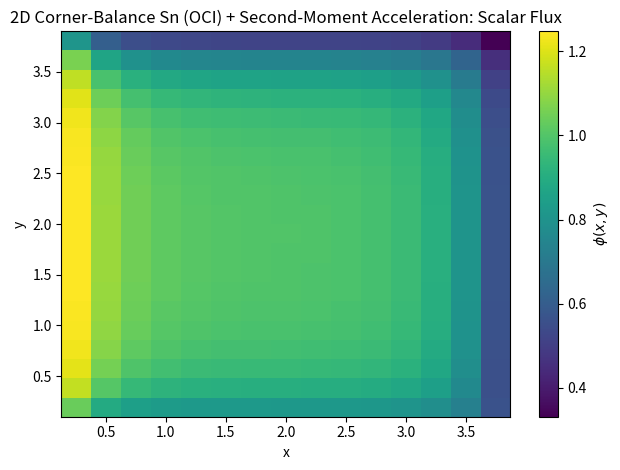

Python code for this plot:
import numpy as np
import matplotlib.pyplot as plt

# -----------------------------
# 2D Discrete Ordinates (in-plane)
# -----------------------------
def make_circle_quadrature(N_dir: int):
    theta = 2.0 * np.pi * (np.arange(N_dir) + 0.5) / N_dir
    mu = np.cos(theta)
    eta = np.sin(theta)
    w = (2.0 * np.pi / N_dir) * np.ones(N_dir)
    omega_total = np.sum(w)  # = 2*pi
    return mu, eta, w, omega_total


# -----------------------------
# Corner-balance local operator
# -----------------------------
def A_dir_corner_balance(mu, eta, dx, dy, sig_t):
    hx = dx / 2.0
    hy = dy / 2.0
    area = dx * dy

    Ax = hy * np.array([[abs(mu)/2.0,  mu/2.0],
                        [-mu/2.0,     abs(mu)/2.0]])

    Ay = hx * np.array([[abs(eta)/2.0,  eta/2.0],
                        [-eta/2.0,     abs(eta)/2.0]])

    A = np.kron(np.eye(2), Ax) + np.kron(Ay, np.eye(2))
    A += (sig_t * area / 4.0) * np.eye(4)
    return A


def build_cell_matrix(dx, dy, sig_t, sig_s, mu, eta, w, omega_total):
    N_dir = len(w)
    n = 4 * N_dir
    A = np.zeros((n, n))

    for k in range(N_dir):
        Ak = A_dir_corner_balance(mu[k], eta[k], dx, dy, sig_t)
        A[4*k:4*k+4, 4*k:4*k+4] = Ak

    beta = (sig_s * (dx*dy) / 4.0) / omega_total

    for c in range(4):
        row_idx = np.arange(N_dir) * 4 + c
        col_idx = np.arange(N_dir) * 4 + c
        A[np.ix_(row_idx, col_idx)] -= beta * w[None, :]

    return A


# -----------------------------
# Upwind edge closure
# -----------------------------
def compute_edge_fluxes(psi_cell, mu, eta, bc):
    Nx, Ny, N_dir, _ = psi_cell.shape

    def as_dir_array(val):
        val = np.asarray(val)
        if val.shape == ():
            return val * np.ones(N_dir)
        assert val.shape == (N_dir,)
        return val

    bcL = as_dir_array(bc.get("left", 0.0))
    bcR = as_dir_array(bc.get("right", 0.0))
    bcB = as_dir_array(bc.get("bottom", 0.0))
    bcT = as_dir_array(bc.get("top", 0.0))

    psi_xedge = np.zeros((Nx+1, Ny, N_dir, 2))
    psi_yedge = np.zeros((Nx, Ny+1, N_dir, 2))

    for i_edge in range(Nx+1):
        for j in range(Ny):
            for k in range(N_dir):
                if i_edge == 0:
                    psi_xedge[i_edge, j, k, :] = bcL[k]
                elif i_edge == Nx:
                    psi_xedge[i_edge, j, k, :] = bcR[k]
                else:
                    if mu[k] > 0:
                        iL = i_edge - 1
                        psi_xedge[i_edge, j, k, 0] = psi_cell[iL, j, k, 1]  # SE
                        psi_xedge[i_edge, j, k, 1] = psi_cell[iL, j, k, 3]  # NE
                    else:
                        iR = i_edge
                        psi_xedge[i_edge, j, k, 0] = psi_cell[iR, j, k, 0]  # SW
                        psi_xedge[i_edge, j, k, 1] = psi_cell[iR, j, k, 2]  # NW

    for i in range(Nx):
        for j_edge in range(Ny+1):
            for k in range(N_dir):
                if j_edge == 0:
                    psi_yedge[i, j_edge, k, :] = bcB[k]
                elif j_edge == Ny:
                    psi_yedge[i, j_edge, k, :] = bcT[k]
                else:
                    if eta[k] > 0:
                        jB = j_edge - 1
                        psi_yedge[i, j_edge, k, 0] = psi_cell[i, jB, k, 2]  # NW
                        psi_yedge[i, j_edge, k, 1] = psi_cell[i, jB, k, 3]  # NE
                    else:
                        jT = j_edge
                        psi_yedge[i, j_edge, k, 0] = psi_cell[i, jT, k, 0]  # SW
                        psi_yedge[i, j_edge, k, 1] = psi_cell[i, jT, k, 1]  # SE

    return psi_xedge, psi_yedge


# -----------------------------
# RHS builder
# -----------------------------
def build_cell_rhs(i, j, dx, dy, q_cell, mu, eta, w, omega_total,
                   psi_xedge, psi_yedge):
    N_dir = len(w)

    hx = dx / 2.0
    hy = dy / 2.0
    area = dx * dy
    q_iso = q_cell / omega_total

    b = np.zeros(4 * N_dir)

    for k in range(N_dir):
        base = (area / 4.0) * q_iso
        b[4*k + 0] = base
        b[4*k + 1] = base
        b[4*k + 2] = base
        b[4*k + 3] = base

        if mu[k] > 0:
            inflow_bot = psi_xedge[i, j, k, 0]
            inflow_top = psi_xedge[i, j, k, 1]
            b[4*k + 0] += mu[k] * hy * inflow_bot
            b[4*k + 2] += mu[k] * hy * inflow_top
        elif mu[k] < 0:
            inflow_bot = psi_xedge[i+1, j, k, 0]
            inflow_top = psi_xedge[i+1, j, k, 1]
            b[4*k + 1] += (-mu[k]) * hy * inflow_bot
            b[4*k + 3] += (-mu[k]) * hy * inflow_top

        if eta[k] > 0:
            inflow_left  = psi_yedge[i, j,   k, 0]
            inflow_right = psi_yedge[i, j,   k, 1]
            b[4*k + 0] += eta[k] * hx * inflow_left
            b[4*k + 1] += eta[k] * hx * inflow_right
        elif eta[k] < 0:
            inflow_left  = psi_yedge[i, j+1, k, 0]
            inflow_right = psi_yedge[i, j+1, k, 1]
            b[4*k + 2] += (-eta[k]) * hx * inflow_left
            b[4*k + 3] += (-eta[k]) * hx * inflow_right

    return b


# ============================================================
# Second-moment acceleration (2D in-plane)
# ============================================================
def compute_incident_partial_currents_2d_inplane(bc, mu, eta, w):
    """
    Returns Jminus_inc arrays on each side:
      left/right: shape (Ny,) but constant in y for uniform bc -> we return scalar
      bottom/top: shape (Nx,) similarly -> we return scalar
    We'll return scalars (one per side) since bc is constant here; extendable.
    Convention: J^- = ∫_{Omega·n<0} (Omega·n) psi_inc dOmega  (negative value).
    """
    N_dir = len(w)

    def as_dir_array(val):
        val = np.asarray(val)
        if val.shape == ():
            return val * np.ones(N_dir)
        assert val.shape == (N_dir,)
        return val

    bcL = as_dir_array(bc.get("left", 0.0))
    bcR = as_dir_array(bc.get("right", 0.0))
    bcB = as_dir_array(bc.get("bottom", 0.0))
    bcT = as_dir_array(bc.get("top", 0.0))

    # Left boundary: outward n = (-1,0) -> mu_n = -mu, inflow mu>0
    Jm_left  = np.sum(w[(mu > 0)] * (-mu[(mu > 0)]) * bcL[(mu > 0)])

    # Right boundary: outward n = (+1,0) -> mu_n = +mu, inflow mu<0
    Jm_right = np.sum(w[(mu < 0)] * ( mu[(mu < 0)]) * bcR[(mu < 0)])  # mu is negative

    # Bottom boundary: outward n = (0,-1) -> mu_n = -eta, inflow eta>0
    Jm_bottom = np.sum(w[(eta > 0)] * (-eta[(eta > 0)]) * bcB[(eta > 0)])

    # Top boundary: outward n = (0,+1) -> mu_n = +eta, inflow eta<0
    Jm_top    = np.sum(w[(eta < 0)] * ( eta[(eta < 0)]) * bcT[(eta < 0)])  # eta is negative

    return dict(left=Jm_left, right=Jm_right, bottom=Jm_bottom, top=Jm_top)


def _pad_neumann(A):
    return np.pad(A, pad_width=((1, 1), (1, 1)), mode="edge")


def div_Q_vector_inplane(Qxx, Qxy, dx, dy):
    """
    Returns U = div(Q) as (Ux, Uy), where:
      Ux = dQxx/dx + dQxy/dy
      Uy = dQxy/dx + dQyy/dy, but Qyy = -Qxx (traceless in-plane) -> dQyy/dy = -dQxx/dy
      => Uy = dQxy/dx - dQxx/dy
    """
    Qxxp = _pad_neumann(Qxx)
    Qxyp = _pad_neumann(Qxy)

    dQxx_dx = (Qxxp[2:, 1:-1] - Qxxp[:-2, 1:-1]) / (2.0 * dx)
    dQxx_dy = (Qxxp[1:-1, 2:] - Qxxp[1:-1, :-2]) / (2.0 * dy)

    dQxy_dx = (Qxyp[2:, 1:-1] - Qxyp[:-2, 1:-1]) / (2.0 * dx)
    dQxy_dy = (Qxyp[1:-1, 2:] - Qxyp[1:-1, :-2]) / (2.0 * dy)

    Ux = dQxx_dx + dQxy_dy
    Uy = dQxy_dx - dQxx_dy
    return Ux, Uy


def div_div_Q_inplane(Qxx, Qxy, dx, dy):
    Ux, Uy = div_Q_vector_inplane(Qxx, Qxy, dx, dy)
    Uxp = _pad_neumann(Ux)
    Uyp = _pad_neumann(Uy)

    dUx_dx = (Uxp[2:, 1:-1] - Uxp[:-2, 1:-1]) / (2.0 * dx)
    dUy_dy = (Uyp[1:-1, 2:] - Uyp[1:-1, :-2]) / (2.0 * dy)
    return dUx_dx + dUy_dy


def solve_diffusion(phi_rhs, sig_a, Dcell, dx, dy, robin):
    """
    Solve:  -div(D grad phi) + sig_a * phi = phi_rhs
    on a uniform grid with cell-centered unknowns.

    Dcell, sig_a, phi_rhs are (Nx,Ny).
    Robin BC on each side: D * dphi/dn + alpha * phi = g
    implemented via ghost-cell elimination using:
      D*(phi_g - phi_c)/h + alpha*(phi_c + phi_g)/2 = g
    with h = dx on left/right and h = dy on bottom/top, consistent with your original.

    robin sides:
      robin["left"]   = {"alpha": alpha, "g": g_left[j]}
      robin["right"]  = {"alpha": alpha, "g": g_right[j]}
      robin["bottom"] = {"alpha": alpha, "g": g_bottom[i]}
      robin["top"]    = {"alpha": alpha, "g": g_top[i]}
    """
    Nx, Ny = phi_rhs.shape
    N = Nx * Ny

    inv_dx2 = 1.0 / (dx * dx)
    inv_dy2 = 1.0 / (dy * dy)

    def idx(i, j):
        return i * Ny + j

    def harmonic(a, b):
        den = a + b
        return np.where(den > 0.0, 2.0 * a * b / den, 0.0)

    def robin_ghost_coeff(Df, alpha, g, h):
        # Df*(phi_g - phi_c)/h + alpha*(phi_c + phi_g)/2 = g
        denom = (Df / h + alpha / 2.0)
        a = (Df / h - alpha / 2.0) / denom   # phi_g = a*phi_c + c
        c = g / denom
        return a, c

    alphaL, gL = robin["left"]["alpha"], robin["left"]["g"]      # gL shape (Ny,)
    alphaR, gR = robin["right"]["alpha"], robin["right"]["g"]    # gR shape (Ny,)
    alphaB, gB = robin["bottom"]["alpha"], robin["bottom"]["g"]  # gB shape (Nx,)
    alphaT, gT = robin["top"]["alpha"], robin["top"]["g"]        # gT shape (Nx,)

    A = np.zeros((N, N))
    b = phi_rhs.reshape(N).copy()

    for i in range(Nx):
        for j in range(Ny):
            p = idx(i, j)

            Dc = Dcell[i, j]
            sa = sig_a[i, j]

            # Face diffusion coefficients
            # West/East faces:
            if i > 0:
                Dw = harmonic(Dc, Dcell[i - 1, j])
            else:
                Dw = Dc
            if i < Nx - 1:
                De = harmonic(Dc, Dcell[i + 1, j])
            else:
                De = Dc

            # South/North faces:
            if j > 0:
                Ds = harmonic(Dc, Dcell[i, j - 1])
            else:
                Ds = Dc
            if j < Ny - 1:
                Dn = harmonic(Dc, Dcell[i, j + 1])
            else:
                Dn = Dc

            diag = sa + (Dw + De) * inv_dx2 + (Ds + Dn) * inv_dy2

            # West
            if i > 0:
                A[p, idx(i - 1, j)] = -Dw * inv_dx2
            else:
                a, c = robin_ghost_coeff(Dw, alphaL, gL[j], dx)
                diag += (-Dw * inv_dx2) * a
                b[p] += (Dw * inv_dx2) * c

            # East
            if i < Nx - 1:
                A[p, idx(i + 1, j)] = -De * inv_dx2
            else:
                a, c = robin_ghost_coeff(De, alphaR, gR[j], dx)
                diag += (-De * inv_dx2) * a
                b[p] += (De * inv_dx2) * c

            # South
            if j > 0:
                A[p, idx(i, j - 1)] = -Ds * inv_dy2
            else:
                a, c = robin_ghost_coeff(Ds, alphaB, gB[i], dy)
                diag += (-Ds * inv_dy2) * a
                b[p] += (Ds * inv_dy2) * c

            # North
            if j < Ny - 1:
                A[p, idx(i, j + 1)] = -Dn * inv_dy2
            else:
                a, c = robin_ghost_coeff(Dn, alphaT, gT[i], dy)
                diag += (-Dn * inv_dy2) * a
                b[p] += (Dn * inv_dy2) * c

            A[p, p] = diag

    phi = np.linalg.solve(A, b).reshape(Nx, Ny)
    return phi




def compute_cell_moments(psi, mu, eta, w):
    """
    psi: (Nx,Ny,N_dir,4)
    Returns cell-centered moments:
      phi (Nx,Ny)
      Jx  (Nx,Ny)
      Jy  (Nx,Ny)
    using corner-average angular flux.
    """
    psi_avg = np.mean(psi, axis=3)  # (Nx,Ny,N_dir)
    phi = np.tensordot(psi_avg, w, axes=([2],[0]))  # (Nx,Ny)
    Jx  = np.tensordot(psi_avg, w * mu, axes=([2],[0]))
    Jy  = np.tensordot(psi_avg, w * eta, axes=([2],[0]))
    return phi, Jx, Jy


def grad_center(phi, dx, dy):
    """Centered gradient on cell centers with one-sided at boundaries."""
    Nx, Ny = phi.shape
    gx = np.zeros_like(phi)
    gy = np.zeros_like(phi)

    gx[1:-1, :] = (phi[2:, :] - phi[:-2, :]) / (2*dx)
    gx[0, :]    = (phi[1, :] - phi[0, :]) / dx
    gx[-1, :]   = (phi[-1, :] - phi[-2, :]) / dx

    gy[:, 1:-1] = (phi[:, 2:] - phi[:, :-2]) / (2*dy)
    gy[:, 0]    = (phi[:, 1] - phi[:, 0]) / dy
    gy[:, -1]   = (phi[:, -1] - phi[:, -2]) / dy

    return gx, gy


def yavuz_update_edges_2d(
    psi_xedge, psi_yedge,
    mu, eta, bc,
    phi_half, Jx_half, Jy_half,
    phi_acc,  Jx_acc,  Jy_acc,
):
    """
    Apply a 2D analog of Yavuz Eq.(11) to *interior* edges only.

    Unit-circle P1-correction:
      delta_psi(Ω) = (1/(2π)) * delta_phi  + (1/π) * Ω·delta_J
    """
    Nx_edges, Ny, N_dir, _ = psi_xedge.shape  # (Nx+1,Ny,N_dir,2)
    Nx = Nx_edges - 1
    Ny_edges = psi_yedge.shape[1]            # (Ny+1)

    dphi = phi_acc - phi_half
    dJx  = Jx_acc  - Jx_half
    dJy  = Jy_acc  - Jy_half

    # Interior vertical edges: i_edge = 1..Nx-1
    for i_edge in range(1, Nx):
        for j in range(Ny):
            # interface moments: average the two adjacent cell-centered values
            dphi_e = 0.5 * (dphi[i_edge-1, j] + dphi[i_edge, j])
            dJx_e  = 0.5 * (dJx [i_edge-1, j] + dJx [i_edge, j])
            dJy_e  = 0.5 * (dJy [i_edge-1, j] + dJy [i_edge, j])

            for k in range(N_dir):
                corr = (dphi_e / (2*np.pi)) + ((mu[k]*dJx_e + eta[k]*dJy_e) / np.pi)
                psi_xedge[i_edge, j, k, 0] += corr
                psi_xedge[i_edge, j, k, 1] += corr

    # Interior horizontal edges: j_edge = 1..Ny-1
    for i in range(Nx):
        for j_edge in range(1, Ny_edges-1):
            dphi_e = 0.5 * (dphi[i, j_edge-1] + dphi[i, j_edge])
            dJx_e  = 0.5 * (dJx [i, j_edge-1] + dJx [i, j_edge])
            dJy_e  = 0.5 * (dJy [i, j_edge-1] + dJy [i, j_edge])

            for k in range(N_dir):
                corr = (dphi_e / (2*np.pi)) + ((mu[k]*dJx_e + eta[k]*dJy_e) / np.pi)
                psi_yedge[i, j_edge, k, 0] += corr
                psi_yedge[i, j_edge, k, 1] += corr

    # Re-enforce prescribed boundary values (leave inflow BCs untouched)
    def as_dir_array(val):
        val = np.asarray(val)
        if val.shape == ():
            return val * np.ones(N_dir)
        assert val.shape == (N_dir,)
        return val

    bcL = as_dir_array(bc.get("left", 0.0))
    bcR = as_dir_array(bc.get("right", 0.0))
    bcB = as_dir_array(bc.get("bottom", 0.0))
    bcT = as_dir_array(bc.get("top", 0.0))

    psi_xedge[0,  :, :, :] = bcL[None, :, None]  # broadcast to (Ny,N_dir,2)
    psi_xedge[-1, :, :, :] = bcR[None, :, None]
    psi_yedge[:, 0,  :, :] = bcB[None, :, None]   # (1,N_dir,1) -> (Nx,N_dir,2)
    psi_yedge[:, -1, :, :] = bcT[None, :, None]

    # Optional robustness: prevent negative edge fluxes from aggressive corrections
    psi_xedge[:] = np.maximum(psi_xedge, 0.0)
    psi_yedge[:] = np.maximum(psi_yedge, 0.0)

    return psi_xedge, psi_yedge



def compute_cell_moments_inplane(psi, mu, eta, w):
    psi_avg = np.mean(psi, axis=3)  # (Nx,Ny,N_dir)
    phi = np.tensordot(psi_avg, w, axes=([2], [0]))

    qxx_basis = (mu**2 - 0.5)
    qxy_basis = (mu * eta)

    Qxx = np.tensordot(psi_avg, w * qxx_basis, axes=([2], [0]))
    Qxy = np.tensordot(psi_avg, w * qxy_basis, axes=([2], [0]))
    return phi, Qxx, Qxy


def smm(
    psi, psi_xedge, psi_yedge,
    q_cell, sig_t, sig_s, dx, dy, mu, eta, w, bc, update="yavuz"
):
    phi_half, Qxx, Qxy = compute_cell_moments_inplane(psi, mu, eta, w)

    sig_a = sig_t - sig_s
    if np.any(sig_a < 0.0):
        mn = sig_a.min()
        raise ValueError(f"sig_a < 0 somewhere (min {mn}); need sig_s <= sig_t everywhere.")

    ddQ = div_div_Q_inplane(Qxx, Qxy, dx, dy)
    s_sm = ddQ / (sig_t + 1e-300)

    Ux, Uy = div_Q_vector_inplane(Qxx, Qxy, dx, dy)

    Jm = compute_incident_partial_currents_2d_inplane(bc, mu, eta, w)

    alpha = 2.0 / np.pi
    Nx, Ny = q_cell.shape

    g_left   = (-2.0 * Jm["left"])   + (Ux[0, :] / (sig_t[0, :] + 1e-300))
    g_right  = (-2.0 * Jm["right"])  - (Ux[Nx-1, :] / (sig_t[Nx-1, :] + 1e-300))
    g_bottom = (-2.0 * Jm["bottom"]) + (Uy[:, 0] / (sig_t[:, 0] + 1e-300))
    g_top    = (-2.0 * Jm["top"])    - (Uy[:, Ny-1] / (sig_t[:, Ny-1] + 1e-300))

    robin = dict(
        left=dict(alpha=alpha, g=g_left),
        right=dict(alpha=alpha, g=g_right),
        bottom=dict(alpha=alpha, g=g_bottom),
        top=dict(alpha=alpha, g=g_top),
    )

    D0 = 1.0 / (2.0 * (sig_t + 1e-300))
    rhs = q_cell + s_sm
    phi_acc = solve_diffusion(rhs, sig_a, D0, dx, dy, robin)

    if update == "rescale":
        eps = 1e-14
        scale = phi_acc / (phi_half + eps)
        scale = np.maximum(scale, 0.0)
        psi *= scale[:, :, None, None]

        # Recompute edges after acceleration
        psi_xedge, psi_yedge = compute_edge_fluxes(psi, mu, eta, bc)

    elif update == "yavuz":
        # IMPORTANT: operate on the *current* edges (do NOT rebuild unless you want to)
        # If you want to rebuild them from psi before updating, keep your existing call.
        # psi_xedge, psi_yedge = compute_edge_fluxes(psi, mu, eta, bc)

        phi_half2, Jx_half, Jy_half = compute_cell_moments(psi, mu, eta, w)

        gx, gy = grad_center(phi_acc, dx, dy)
        # NOTE: leaving your existing J_acc formula as-is for now per "fix 1 only"
        # (You currently use sig_t_val which is undefined; we are not fixing that here.)
        Jx_acc = -(0.5*gx + Ux) / sig_t
        Jy_acc = -(0.5*gy + Uy) / sig_t

        psi_xedge, psi_yedge = yavuz_update_edges_2d(
            psi_xedge, psi_yedge, mu, eta, bc,
            phi_half2, Jx_half, Jy_half,
            phi_acc,  Jx_acc,  Jy_acc,
        )

    return psi, psi_xedge, psi_yedge, phi_half, phi_acc


# -----------------------------
# OCI transport solve (2D) + SMA
# -----------------------------
def transport_2d_oci(
    Nx=30, Ny=30,
    Lx=3.0, Ly=3.0,
    N_dir=4,
    sig_t=None, sig_s=None, q=None,
    bc=None,
    tol=1e-4, max_it=2000, printer=True,
    smm_acc=True, update="yavuz",
    sig_t_val=1.0, sig_s_val=0.0, q_val=1.0,
):
    if bc is None:
        bc = dict(left=0.0, right=0.0, bottom=0.0, top=0.0)

    dx = Lx / Nx
    dy = Ly / Ny

    x = (np.arange(Nx) + 0.5) * dx
    y = (np.arange(Ny) + 0.5) * dy
    X, Y = np.meshgrid(x, y, indexing="xy")

    if sig_t == None:
        sig_t = sig_t_val * np.ones((Nx, Ny))
    if sig_s == None:
        assert (sig_s_val < sig_t).all
        sig_s = sig_s_val * np.ones((Nx, Ny))
    if q == None:
        q_cell = q_val * np.ones((Nx, Ny))

    mu, eta, w, omega_total = make_circle_quadrature(N_dir)

    psi = np.zeros((Nx, Ny, N_dir, 4))
    psi_last = psi.copy()

    psi_xedge, psi_yedge = compute_edge_fluxes(psi, mu, eta, bc)

    err_last = 1.0
    for it in range(max_it):
        # --- transport half-step (OCI) ---
        for i in range(Nx):
            for j in range(Ny):
                A = build_cell_matrix(dx, dy, sig_t[i, j], sig_s[i, j], mu, eta, w, omega_total)
                b = build_cell_rhs(i, j, dx, dy, q_cell[i, j], mu, eta, w, omega_total,
                                   psi_xedge, psi_yedge)
                xloc = np.linalg.solve(A, b)
                psi[i, j, :, :] = xloc.reshape(N_dir, 4)

        # Update edges by upwind closure (consistent “half iterate”)
        psi_xedge, psi_yedge = compute_edge_fluxes(psi, mu, eta, bc)

        # --- second-moment acceleration step (optional) ---
        if smm_acc and sig_s_val > 0.0:
            psi, psi_xedge, psi_yedge, phi_half, phi_acc = smm(
            psi=psi,
            psi_xedge=psi_xedge,
            psi_yedge=psi_yedge,
            q_cell=q_cell,
            sig_t=sig_t,
            sig_s=sig_s,
            dx=dx, dy=dy,
            mu=mu, eta=eta, w=w,
            bc=bc,
            update=update,   # or whatever you want
        )

        # Convergence check (on accelerated iterate)
        err = np.linalg.norm((psi - psi_last).ravel(), ord=2)
        rho = err / err_last if it > 0 else np.nan

        if printer:
            print(f"it {it:4d}  err {err:.3e}  ρ {rho:.5f}")

        if it > 2 and err < tol * (1.0 - min(max(rho, 0.0), 0.999999)):
            break

        psi_last[:] = psi
        err_last = max(err, 1e-300)

    # Scalar flux (cell-average)
    psi_avg = np.mean(psi, axis=3)                 # (Nx,Ny,N_dir)
    phi = np.tensordot(psi_avg, w, axes=([2],[0])) # (Nx,Ny)

    angles = dict(mu=mu, eta=eta, w=w)
    mesh = dict(x=x, y=y, X=X, Y=Y, dx=dx, dy=dy)

    return phi, psi, angles, mesh, rho, it


if __name__ == "__main__":
    bc = dict(left=0.25, right=0.0, bottom=0.1, top=0.0)

    phi, psi, ang, mesh, rho, it = transport_2d_oci(
        Nx=15, Ny=20, Lx=4.0, Ly=4.0,
        N_dir=8,
        sig_t_val=5.0, sig_s_val=4.0,
        q_val=1.0,
        bc=bc,
        tol=1e-6, max_it=500, printer=True,
        smm_acc=False, update="yavuz"
    )

    x, y, X, Y = mesh["x"], mesh["y"], mesh["X"], mesh["Y"]
    plt.figure()
    plt.imshow(phi.T, origin="lower",
               extent=[x.min(), x.max(), y.min(), y.max()],
               aspect="auto")
    plt.colorbar(label=r"$\phi(x,y)$")
    plt.xlabel("x")
    plt.ylabel("y")
    plt.title("2D Corner-Balance Sn (OCI) + Second-Moment Acceleration: Scalar Flux")
    plt.tight_layout()
    plt.show()

    print("phi min/max:", phi.min(), phi.max())
